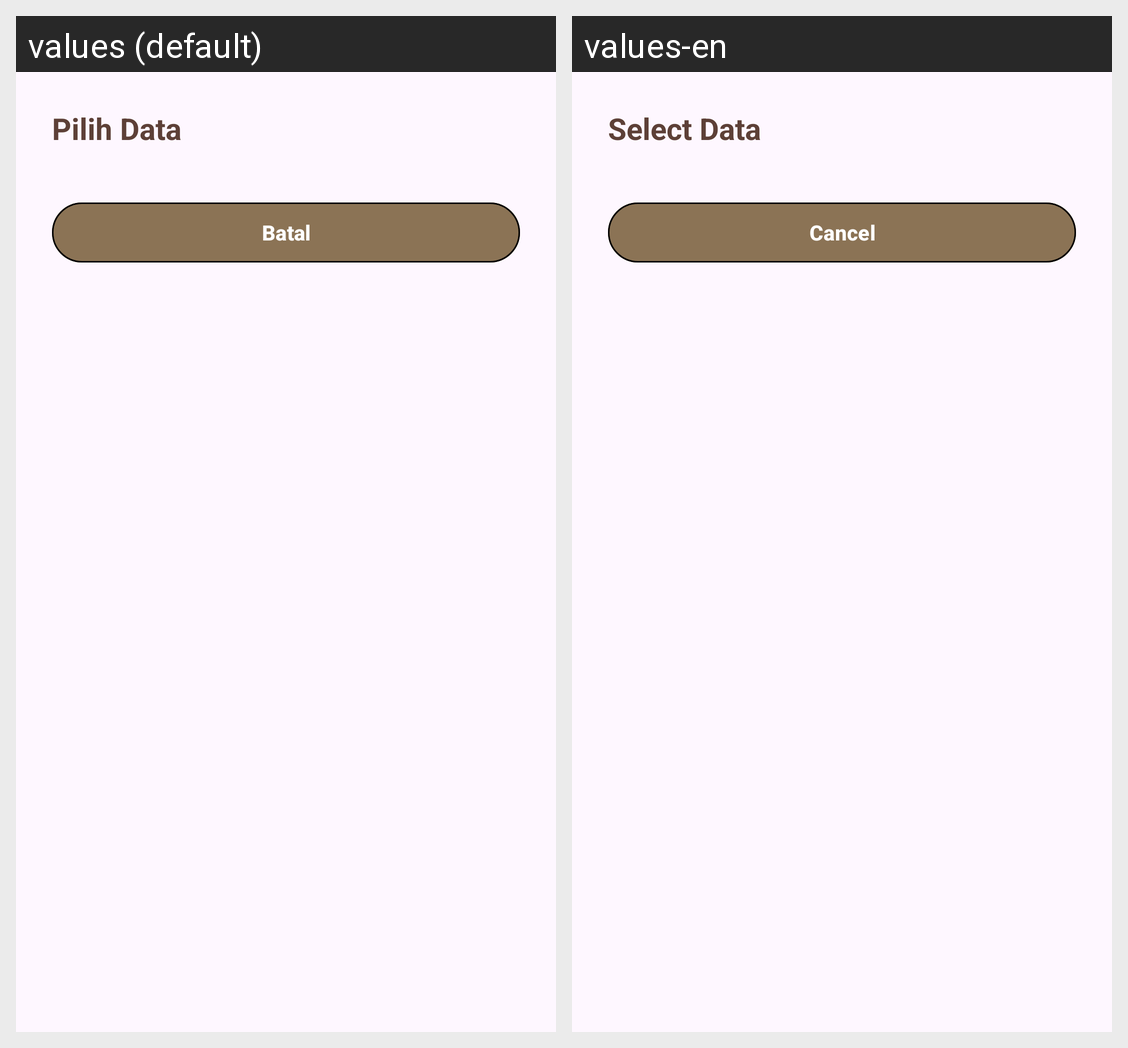

Translations of the strings shown on this Android screen, per locale in the grid:
Android screen res/layout/dialog_pilih_data.xml rendered under 2 locales, left to right: values (default), values-en. Device: Nexus 5 (rendered at 1080×1920; each locale shown at half size, 540×960, under a caption strip naming it); theme Theme.Kasir.
Strings drawn on this screen, with the default value and each locale's value (text and hints the layout hard-codes, and strings that could not be matched under every locale, appear in the picture but are not listed):

pilih_data
  values: Pilih Data
  values-en: Select Data

batal
  values: Batal
  values-en: Cancel
